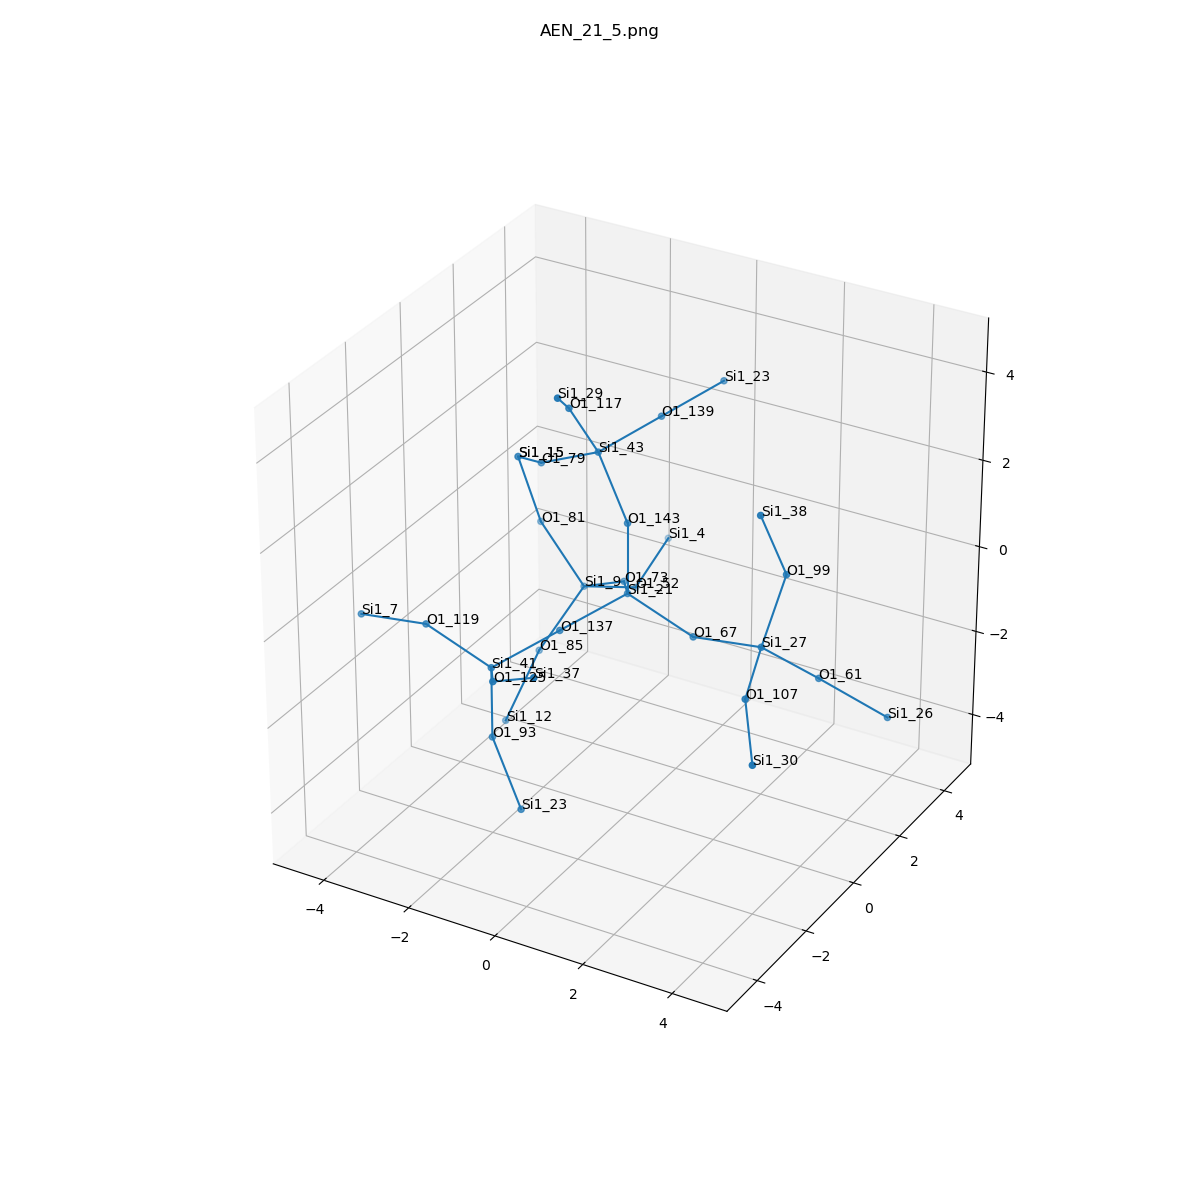

The file beside this chart, header and first rows:
, neighbor_num, isite, atom, x, y, z, front_index
0, 0, 21, Si1, 0.0, 0.0, 0.0, 
1, 1, 143, O1, 1.1102230246251565e-16, 3.0814879110195774e-33, 1.612, 0.0
2, 1, 137, O1, -0.7711, -1.349, -0.3976, 0.0
3, 1, 73, O1, -0.8121, 1.261, -0.5798, 0.0
4, 1, 67, O1, 1.502, 0.0, -0.5665, 0.0
5, 2, 43, Si1, -1.065, 0.6844, 2.609, 1.0
6, 2, 41, Si1, -1.542, -2.698, -0.7952, 2.0
7, 2, 9, Si1, -2.097, 1.848, -1.357, 3.0
8, 2, 27, Si1, 3.087, -0.09185, -0.2899, 4.0
9, 3, 139, O1, -0.448, 2.132, 2.918, 5.0
10, 3, 79, O1, -2.495, 0.8634, 1.895, 5.0
11, 3, 117, O1, -1.221, -0.1805, 3.952, 5.0
12, 3, 93, O1, -1.542, -2.698, -2.407, 6.0
13, 3, 119, O1, -3.044, -2.698, -0.2287, 6.0
14, 3, 125, O1, -0.7302, -3.959, -0.2154, 6.0
15, 3, 81, O1, -3.265, 2.097, -0.2719, 7.0
16, 3, 85, O1, -2.568, 0.8264, -2.506, 7.0
17, 3, 52, O1, -1.7, 3.28, -1.983, 7.0
18, 3, 99, O1, 3.384, 0.3484, 1.233, 8.0
19, 3, 107, O1, 3.563, -1.606, -0.5504, 8.0
20, 3, 61, O1, 3.855, 0.9017, -1.293, 8.0
21, 4, 23, Si1, 0.1695, 3.58, 3.227, 9.0
22, 4, 15, Si1, -3.629, 1.829, 1.277, 10.0
23, 4, 29, Si1, -0.7393, -1.416, 4.868, 11.0
24, 4, 23, Si1, -0.4768, -3.382, -3.404, 12.0
25, 4, 7, Si1, -4.629, -2.606, -0.5054, 13.0
26, 4, 37, Si1, 0.5546, -4.546, 0.5615, 14.0
27, 4, 15, Si1, -3.629, 1.829, 1.277, 15.0
28, 4, 12, Si1, -2.854, -0.05529, -3.821, 16.0
29, 4, 4, Si1, -1.811, 4.842, -1.598, 17.0
30, 4, 38, Si1, 3.071, -0.1729, 2.726, 18.0
31, 4, 30, Si1, 4.408, -2.841, -1.14, 19.0
32, 4, 26, Si1, 5.127, 1.451, -2.109, 20.0
